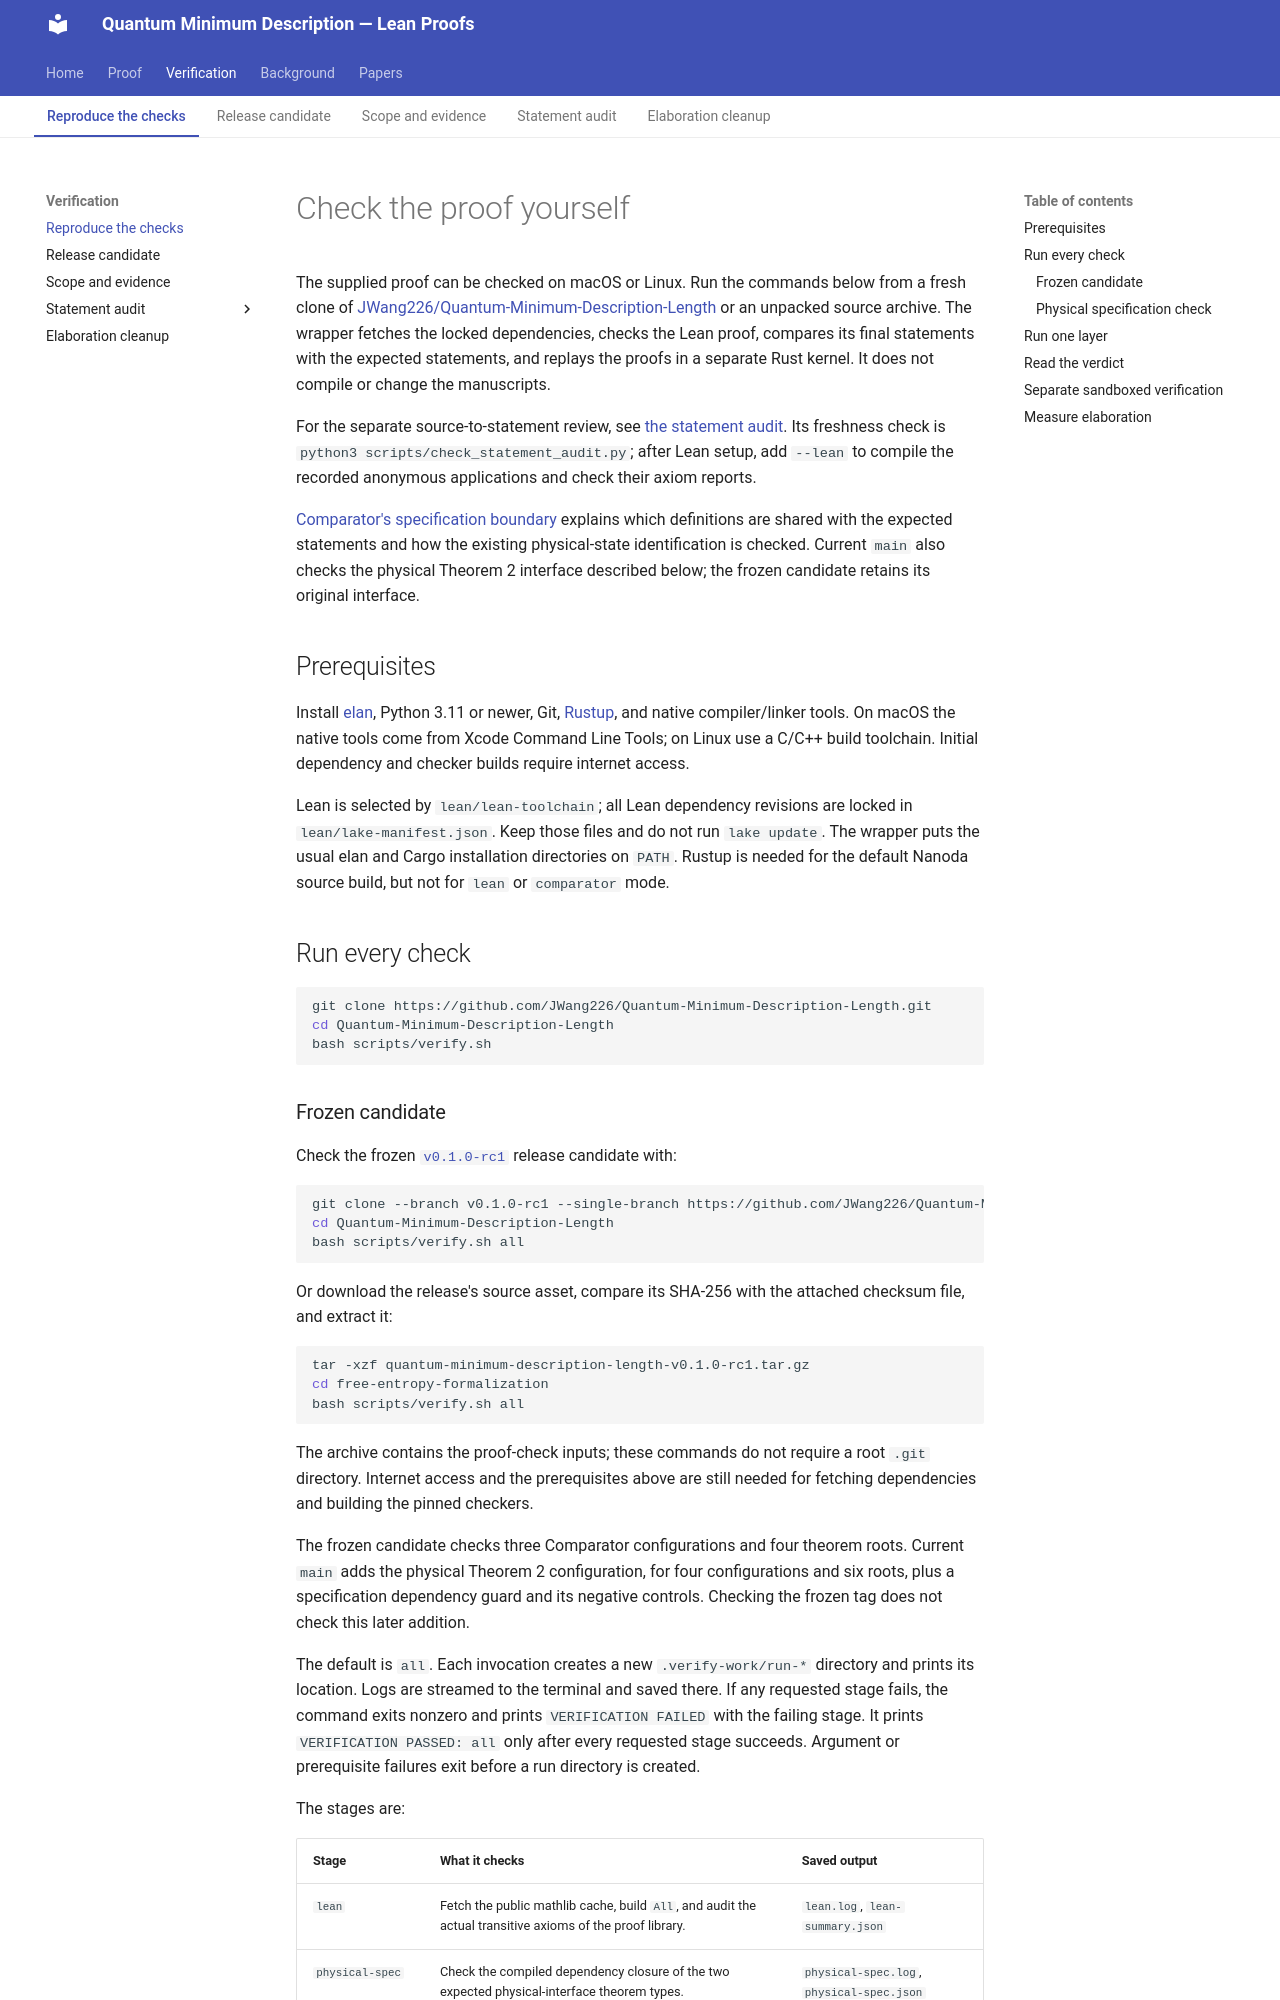

repository: JWang226/Quantum-Minimum-Description-Length · page: verify/index.html · generator: mkdocs

# Check the proof yourself

The supplied proof can be checked on macOS or Linux. Run the commands below from
a fresh clone of [JWang226/Quantum-Minimum-Description-Length](https://github.com/JWang226/Quantum-Minimum-Description-Length)
or an unpacked source archive. The wrapper
fetches the locked dependencies, checks the Lean proof, compares its final
statements with the expected statements, and replays the proofs in a separate
Rust kernel. It does not compile or change the manuscripts.

For the separate source-to-statement review, see [[audit|the statement audit]].
Its freshness check is `python3 scripts/check_statement_audit.py`; after Lean
setup, add `--lean` to compile the recorded anonymous applications and check
their axiom reports.

[Comparator's specification boundary](audit/comparator-scope.md) explains which
definitions are shared with the expected statements and how the existing
physical-state identification is checked. Current `main` also checks the
physical Theorem 2 interface described below; the frozen candidate retains its
original interface.

## Prerequisites

Install [elan](https://github.com/leanprover/elan), Python 3.11 or newer, Git,
[Rustup](https://rustup.rs/), and native compiler/linker tools. On macOS the
native tools come from Xcode Command Line Tools; on Linux use a C/C++ build
toolchain. Initial dependency and checker builds require internet access.

Lean is selected by `lean/lean-toolchain`; all Lean dependency revisions are
locked in `lean/lake-manifest.json`. Keep those files and do not run `lake update`.
The wrapper puts the usual elan and Cargo installation directories on `PATH`.
Rustup is needed for the default Nanoda source build, but not for `lean` or
`comparator` mode.

## Run every check

```bash
git clone https://github.com/JWang226/Quantum-Minimum-Description-Length.git
cd Quantum-Minimum-Description-Length
bash scripts/verify.sh
```
